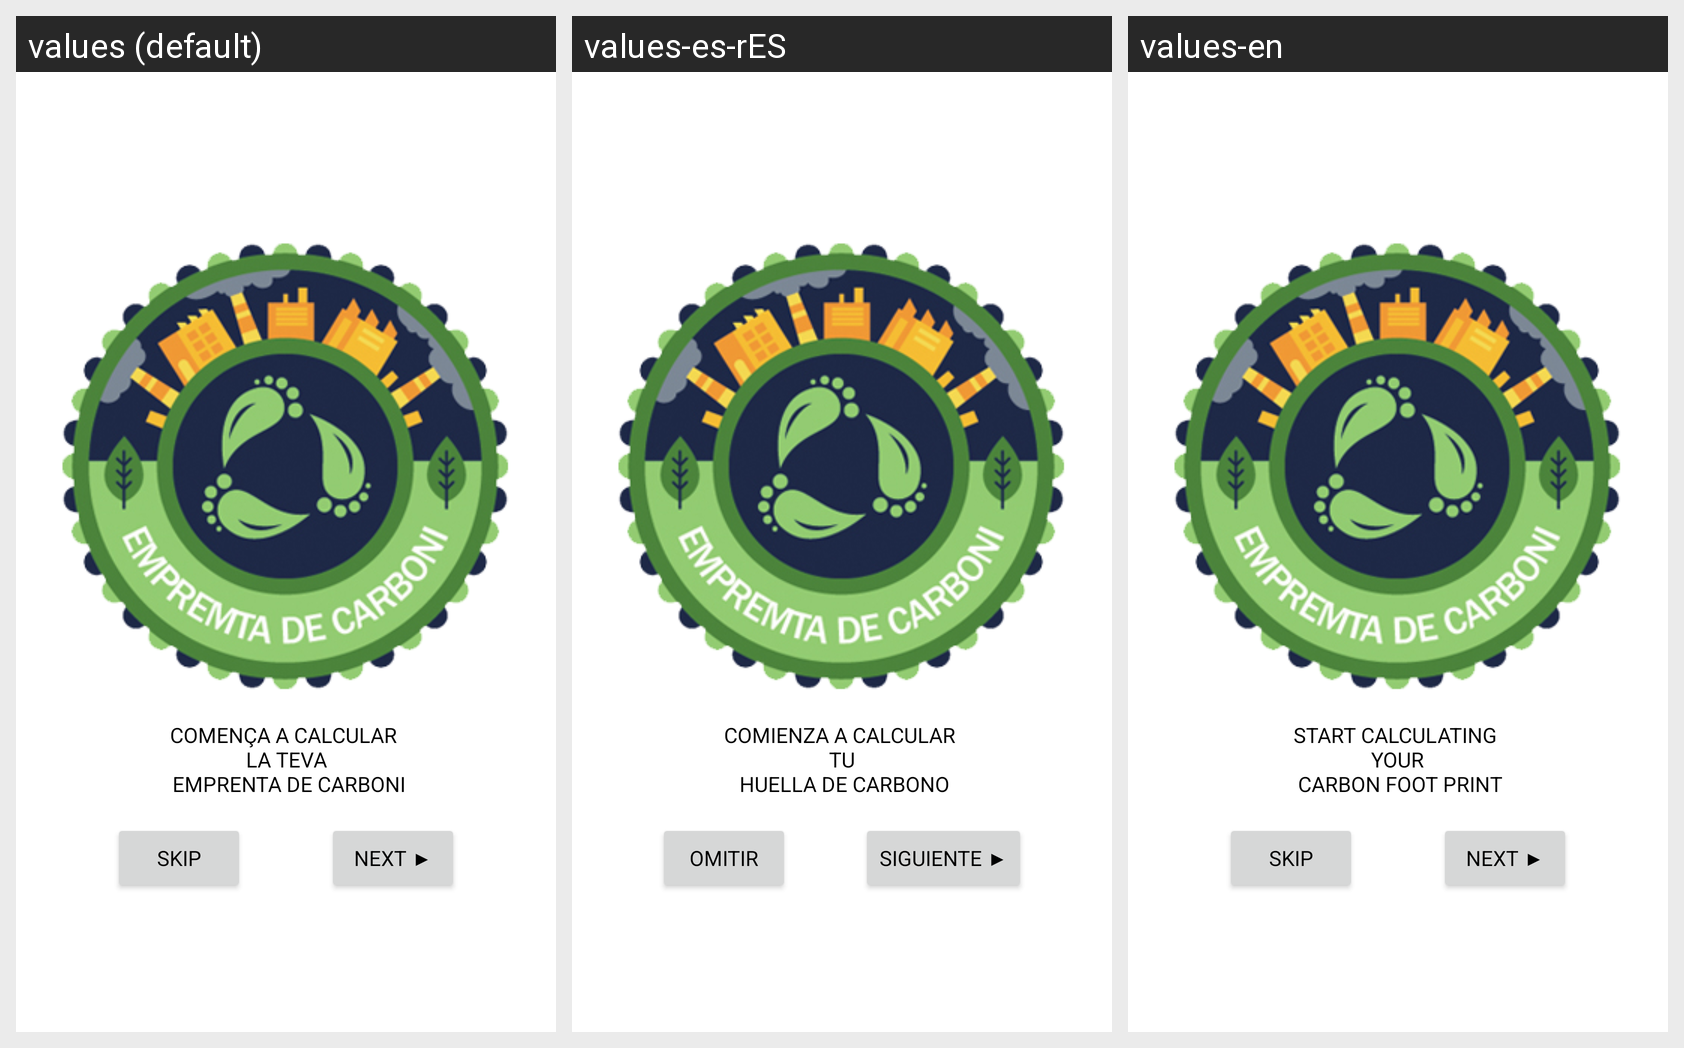

Locale-by-locale string values for the Android screen shown in this grid:
Android screen res/layout/fragment_questionnaire.xml rendered under 3 locales, left to right: values (default), values-es-rES, values-en. Device: Nexus 5 (rendered at 1080×1920; each locale shown at half size, 540×960, under a caption strip naming it); theme Theme.Recolifter.
Strings drawn on this screen, with the default value and each locale's value (text and hints the layout hard-codes, and strings that could not be matched under every locale, appear in the picture but are not listed):

title_questionnaire
  values: COMENÇA A CALCULAR 
       LA TEVA 
       EMPRENTA DE CARBONI
  values-es-rES: COMIENZA A CALCULAR 
       TU 
       HUELLA DE CARBONO
  values-en: START CALCULATING 
       YOUR 
       CARBON FOOT PRINT

button_skip
  values: SKIP
  values-es-rES: OMITIR
  values-en: SKIP

button_next
  values: Next ▶
  values-es-rES: Siguiente ▶
  values-en: Next ▶
